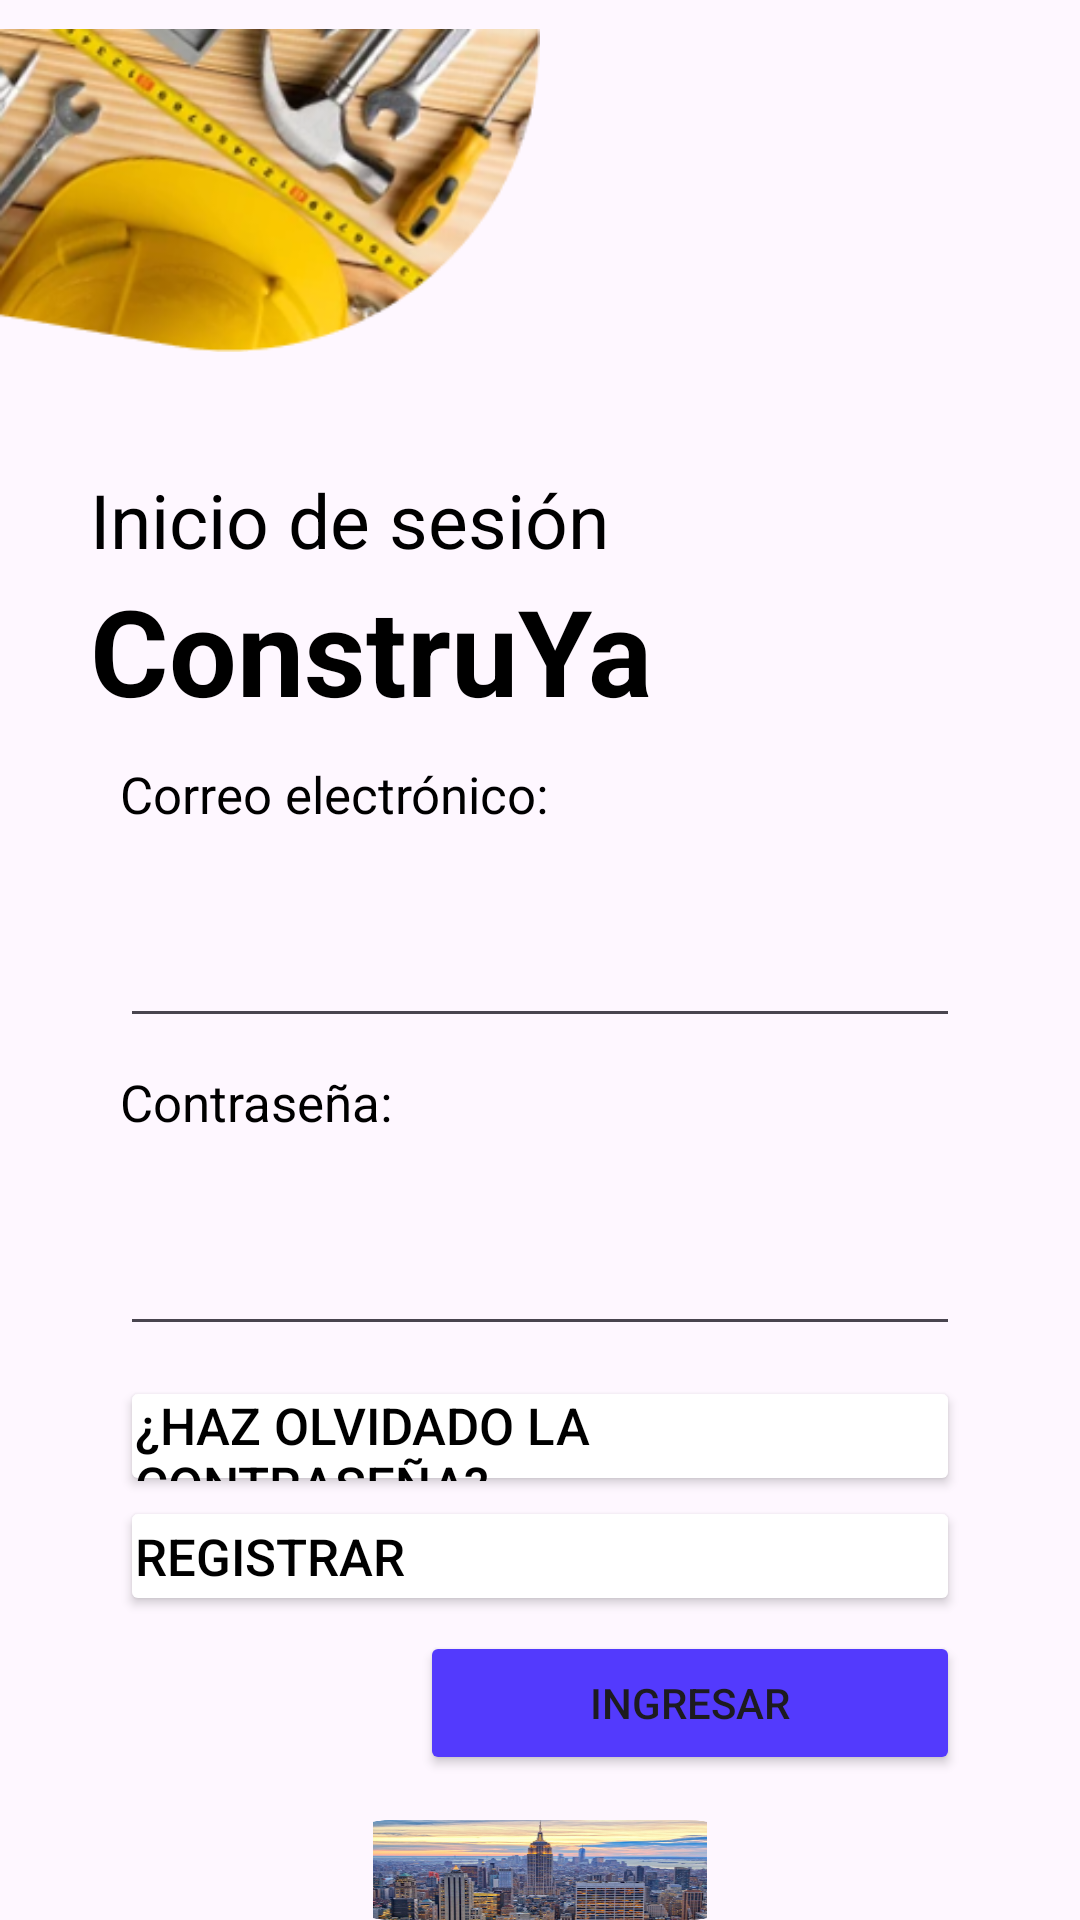

Reconstruct the res/layout file that produces this screen, plus the resources it refers to.
<!-- AndroidManifest.xml: application theme Theme.Practica_login_api -->
<!-- res/layout/activity_main.xml -->
<?xml version="1.0" encoding="utf-8"?>
<LinearLayout xmlns:android="http://schemas.android.com/apk/res/android"
    xmlns:app="http://schemas.android.com/apk/res-auto"
    xmlns:tools="http://schemas.android.com/tools"
    android:layout_width="match_parent"
    android:layout_height="match_parent"
    android:orientation="vertical"
    tools:context=".MainActivity">

    <androidx.constraintlayout.widget.ConstraintLayout
        android:layout_width="match_parent"
        android:layout_height="wrap_content">

        <ImageView
            android:id="@+id/imgTop"
            android:layout_width="match_parent"
            android:layout_height="wrap_content"
            android:layout_marginTop="-10dp"
            android:layout_marginEnd="180dp"
            android:layout_marginBottom="20dp"
            android:src="@drawable/superior_img"
            app:layout_constraintBottom_toBottomOf="parent"
            app:layout_constraintEnd_toEndOf="parent"
            app:layout_constraintStart_toStartOf="parent"
            app:layout_constraintTop_toTopOf="parent" />

    </androidx.constraintlayout.widget.ConstraintLayout>


    <TextView
        android:id="@+id/tvInicioSesion"
        android:layout_width="match_parent"
        android:layout_height="wrap_content"
        android:layout_marginLeft="30dp"
        android:textSize="25dp"
        android:textColor="@color/negro"
        android:text="@string/tvInicioSesion" />

    <TextView
        android:id="@+id/tvNombreApp"
        android:layout_width="match_parent"
        android:layout_height="wrap_content"
        android:layout_marginLeft="30dp"
        android:textStyle="bold"
        android:textColor="@color/negro"
        android:textSize="40dp"
        android:text="@string/tvNombreApp" />

    <LinearLayout
        android:layout_width="match_parent"
        android:layout_height="wrap_content"
        android:orientation="vertical"
        android:layout_marginVertical="10dp"
        android:paddingHorizontal="40dp">

        <TextView
            android:id="@+id/tvUser"
            android:layout_width="match_parent"
            android:layout_height="wrap_content"
            android:textSize="17dp"
            android:textColor="@color/negro"
            android:text="@string/tvUser" />

        <EditText
            android:id="@+id/etUser"
            android:layout_width="match_parent"
            android:layout_height="60dp"
            android:ems="10"
            android:textColor="@color/negro"
            android:layout_marginVertical="10dp"
            android:inputType="text"
            android:hint="@string/etUser"/>

        <TextView
            android:id="@+id/tvPass"
            android:layout_width="match_parent"
            android:layout_height="wrap_content"
            android:textSize="17dp"
            android:textColor="@color/negro"
            android:text="@string/tvPass" />

        <EditText
            android:id="@+id/etPass"
            android:layout_width="match_parent"
            android:layout_height="60dp"
            android:layout_marginVertical="10dp"
            android:ems="10"
            android:hint="@string/etPass"
            android:inputType="text"
            android:textColor="@color/negro" />

        <Button
            android:id="@+id/btnOlvidePss"
            android:layout_width="match_parent"
            android:layout_height="40dp"
            android:backgroundTint="@color/blanco"
            android:textSize="17dp"
            android:textColor="@color/negro"
            android:textAlignment="viewStart"
            android:padding="5dp"
            android:text="@string/btnOlvidePss" />

        <Button
            android:id="@+id/btnRegistro"
            android:layout_width="match_parent"
            android:layout_height="40dp"
            android:backgroundTint="@color/blanco"
            android:textColor="@color/negro"
            android:textSize="17dp"
            android:textAlignment="viewStart"
            android:padding="5dp"
            android:text="@string/btnResgistro" />

        <Button
            android:id="@+id/btnIngresar"
            android:layout_width="match_parent"
            android:layout_height="wrap_content"
            android:layout_marginVertical="5dp"
            android:layout_marginStart="100dp"
            android:backgroundTint="@color/morado"
            android:text="@string/btnIngresar" />

    </LinearLayout>

    <RelativeLayout
        android:layout_width="match_parent"
        android:layout_height="match_parent"
        android:layout_gravity="bottom">
        <ImageView
            android:id="@+id/imgBotom"
            android:layout_width="match_parent"
            android:layout_height="wrap_content"
            android:scaleX="2"
            android:src="@drawable/ciudad_login"

            app:layout_constraintBottom_toBottomOf="parent"
            app:layout_constraintEnd_toEndOf="parent"
            app:layout_constraintStart_toStartOf="parent"
            app:layout_constraintTop_toTopOf="parent" />
    </RelativeLayout>


</LinearLayout>
<!-- resources referenced by this layout -->
<resources>
  <color name="blanco">#FFFFFF</color>
  <color name="morado">#533AFD</color>
  <color name="negro">#000000</color>
  <!-- drawable ciudad_login: png bitmap (drawable, 216350 bytes) -->
  <!-- drawable superior_img: png bitmap (drawable, 66222 bytes) -->
  <string name="btnIngresar">Ingresar</string>
  <string name="btnOlvidePss">¿Haz olvidado la contraseña?</string>
  <string name="btnResgistro">Registrar</string>
  <string name="etPass" />
  <string name="etUser" />
  <string name="tvInicioSesion">Inicio de sesión</string>
  <string name="tvNombreApp">ConstruYa</string>
  <string name="tvPass">Contraseña:</string>
  <string name="tvUser">Correo electrónico:</string>
  <style name="Theme.Practica_login_api" parent="Base.Theme.Practica_login_api" />
  <style name="Base.Theme.Practica_login_api" parent="Theme.Material3.DayNight.NoActionBar">
          
          
      </style>
</resources>
